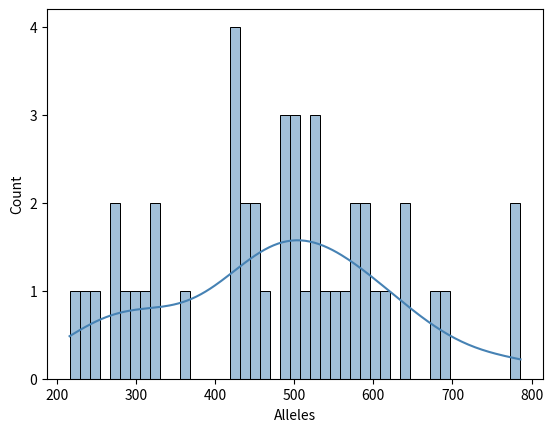

Write Python code to recreate this figure. (Note: this script raises an exception after producing the figure.)
import matplotlib.pyplot as plt
import matplotlib.ticker as ticker
import numpy as np
import os
import pandas as pd
import random
import seaborn as sns

pd.set_option("display.max_columns", None)

num_individuals = 45
mean_alleles = 500
standard_deviation_alleles = mean_alleles/3
mean_pr = 500
standard_deviation_pr = mean_pr/3

# Generate alleles
alleles = abs((np.random.normal(mean_alleles, standard_deviation_alleles, num_individuals)).astype(int))
print(f"Mean (alleles): {np.mean(alleles)}")
print(f"Standard deviation (alleles): {np.std(alleles)}")
ax = sns.histplot(data=alleles, bins=num_individuals, color='steelblue', kde=True)
ax.set(xlabel='Alleles')
ax.yaxis.set_major_locator(ticker.MultipleLocator(1))
figure = ax.get_figure()
figure.savefig("../data/randomly_generated_data/allele_distribution.svg")
plt.close()

# Generate PR values
random_matrix = abs(np.random.normal(mean_pr, standard_deviation_pr,
                                     size=(num_individuals, num_individuals)).astype(int))
print(f"Standard deviation (PR): {np.std(random_matrix)}")
ax = sns.histplot(data=random_matrix.flatten(), bins=num_individuals, color='steelblue', kde=True)
ax.set(xlabel='Pairwise Relatedness')
figure = ax.get_figure()
figure.savefig("../data/randomly_generated_data/pr_distribution.svg")

# Individuals DataFrame.
individuals = pd.DataFrame(columns=["Name", "Male", "Female", "AssignToGroup", "Alleles", "Proven", "Priority"])
individuals['Alleles'] = alleles
individuals['Male'] = [random.choice([0, 1]) for _ in range(num_individuals)]
individuals['Female'] = [1 - x for x in individuals['Male']]
for i in range(num_individuals):
    if individuals.loc[i]['Male'] == 1:
        individuals.loc[i, 'Name'] = f"Ind_{i}_M"
    else:
        individuals.loc[i, 'Name'] = f"Ind_{i}_F"
if (random.choice([0, 1])) == 1:
    assign_col = [-1] * num_individuals
else:
    assign_col = [-1] * (num_individuals - 1) + [1]
    random.shuffle(assign_col)
individuals['AssignToGroup'] = assign_col
individuals['Proven'] = [random.choice([0, 1]) for _ in range(num_individuals)]
individuals['Priority'] = 0
print("DATA PREVIEW:")
print(f'\n{individuals.head(10)}')

# PR matrix
random_matrix = (random_matrix + random_matrix.T) / 2
np.fill_diagonal(random_matrix, 0)
pr = pd.DataFrame(random_matrix, columns=individuals['Name'])
pr = pr.astype(int)
print(f'\n{pr.head(10)}')

# Save data.
data_dir_path = "../data/randomly_generated_data"
os.makedirs(data_dir_path, exist_ok=True)
individuals.to_csv(os.path.join(data_dir_path, "individuals.csv"), index=False)
pr.to_csv(os.path.join(data_dir_path, "pr-scaled.csv"), index=False)
print(f"\nRandom data generated in {data_dir_path}.")
